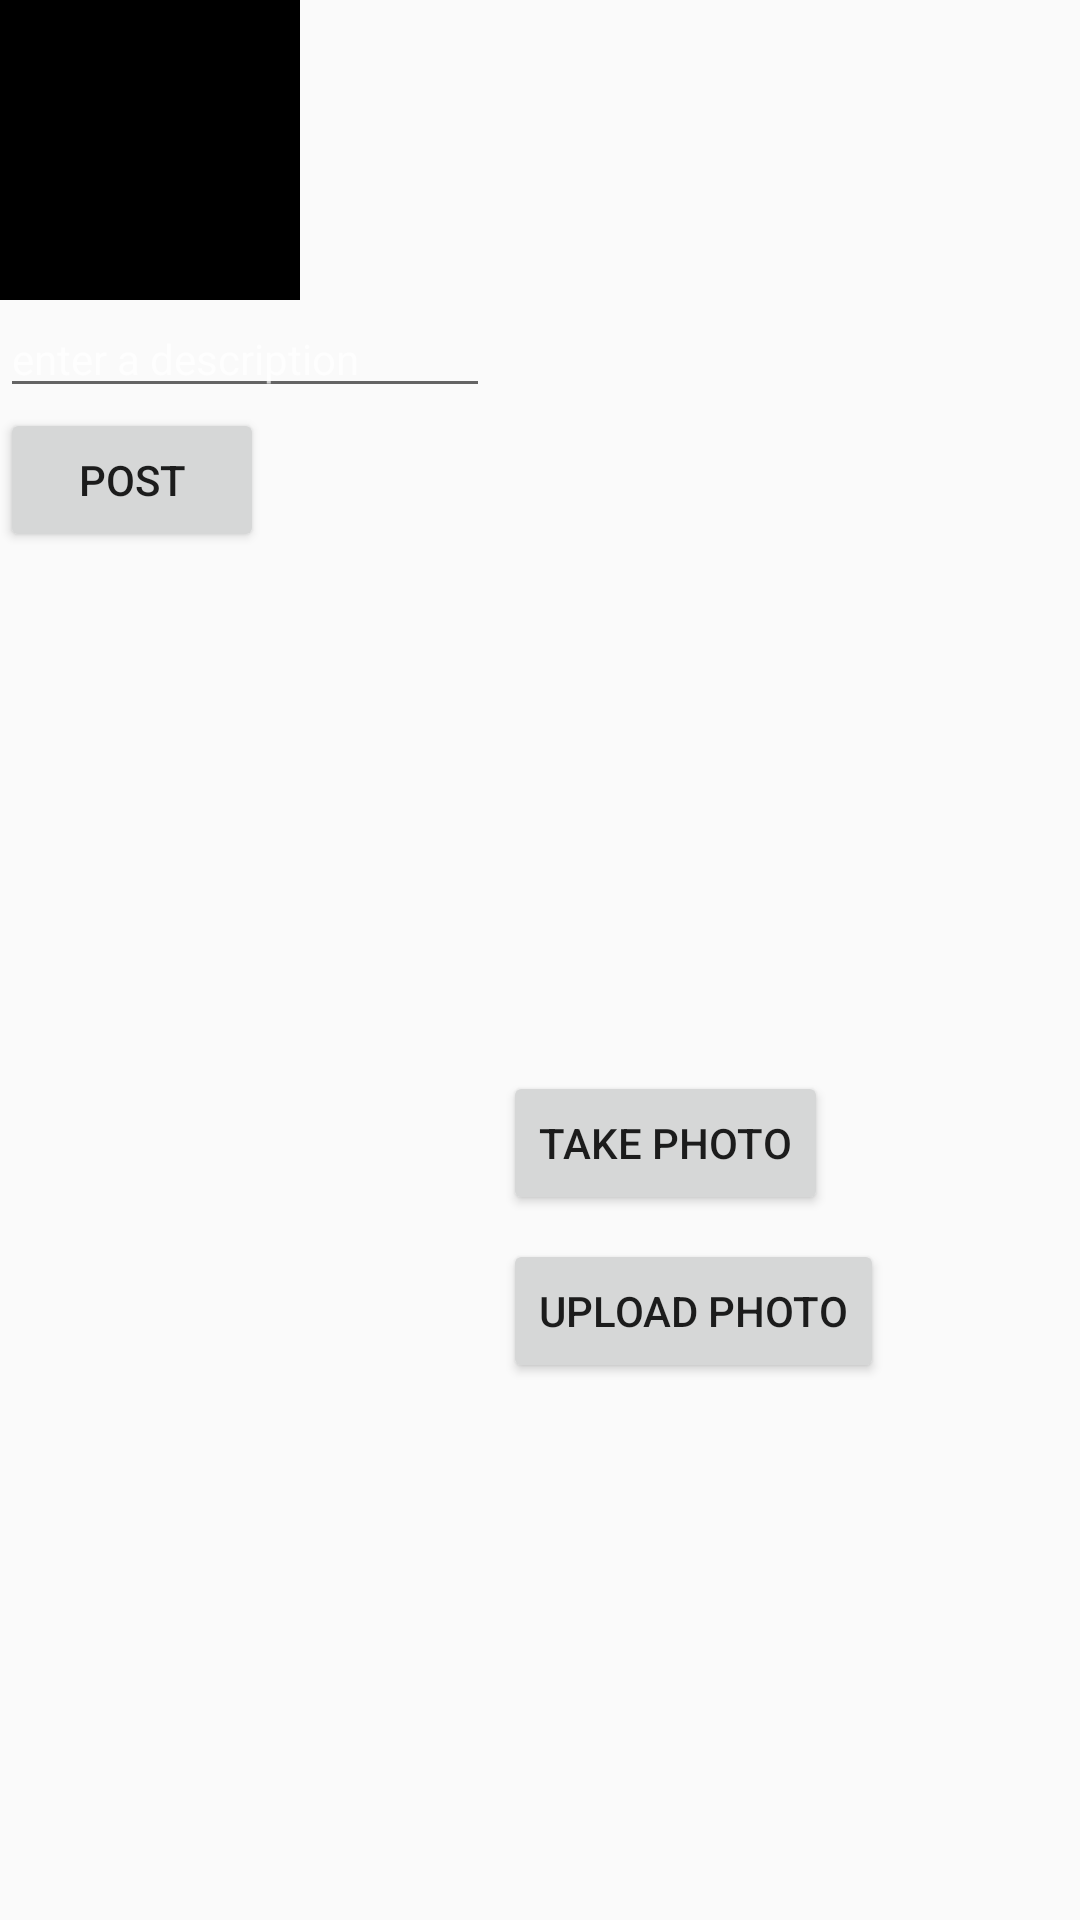

The Android layout XML behind this screen, and the referenced resources:
<!-- AndroidManifest.xml: application theme Theme.AppCompat.Light.NoActionBar -->
<!-- res/layout/fragment_create.xml -->
<?xml version="1.0" encoding="utf-8"?>
<RelativeLayout xmlns:android="http://schemas.android.com/apk/res/android"
    xmlns:app="http://schemas.android.com/apk/res-auto"
    xmlns:tools="http://schemas.android.com/tools"
    android:layout_width="match_parent"
    android:layout_height="match_parent"
    tools:context=".HomeActivity">


    <ImageView
        android:id="@+id/ivPreview"
        android:layout_width="100dp"
        android:layout_height="100dp"

        android:layout_below="@+id/toolbar"
        app:srcCompat="@android:color/background_dark" />

    <TextView
        android:id="@+id/tvUsername"
        android:layout_width="wrap_content"
        android:layout_height="wrap_content"
        android:text="TextView"
        android:layout_below="@id/ivPhoto" />

    <EditText
        android:id="@+id/etDescription"
        android:layout_width="wrap_content"
        android:layout_height="wrap_content"
        android:layout_alignParentStart="true"
        android:layout_alignParentLeft="true"
        android:layout_below="@+id/ivPreview"
        android:ems="10"
        android:hint="enter a description "
        android:textColor="@color/colorPrimary"
        android:theme="@style/TextAppearance.AppCompat"
        android:inputType="textMultiLine" />

    <Button
        android:id="@+id/btnPost"
        android:layout_width="wrap_content"
        android:layout_height="wrap_content"
        android:text="Post"
        android:layout_below="@id/etDescription" />

    <Button
        android:id="@+id/btnTakePhoto"
        android:layout_width="wrap_content"
        android:layout_height="wrap_content"
        android:layout_alignParentBottom="true"
        android:layout_alignParentEnd="true"
        android:layout_marginBottom="235dp"
        android:layout_marginEnd="84dp"
        android:text="Take Photo" />

    <Button
        android:id="@+id/btnUploadPhoto"
        android:layout_width="wrap_content"
        android:layout_height="wrap_content"
        android:layout_alignParentBottom="true"
        android:layout_alignStart="@+id/btnTakePhoto"
        android:layout_marginBottom="179dp"
        android:text="Upload Photo" />

</RelativeLayout>
<!-- resources referenced by this layout -->
<resources>
  <color name="colorPrimary">#3F51B5</color>
</resources>
